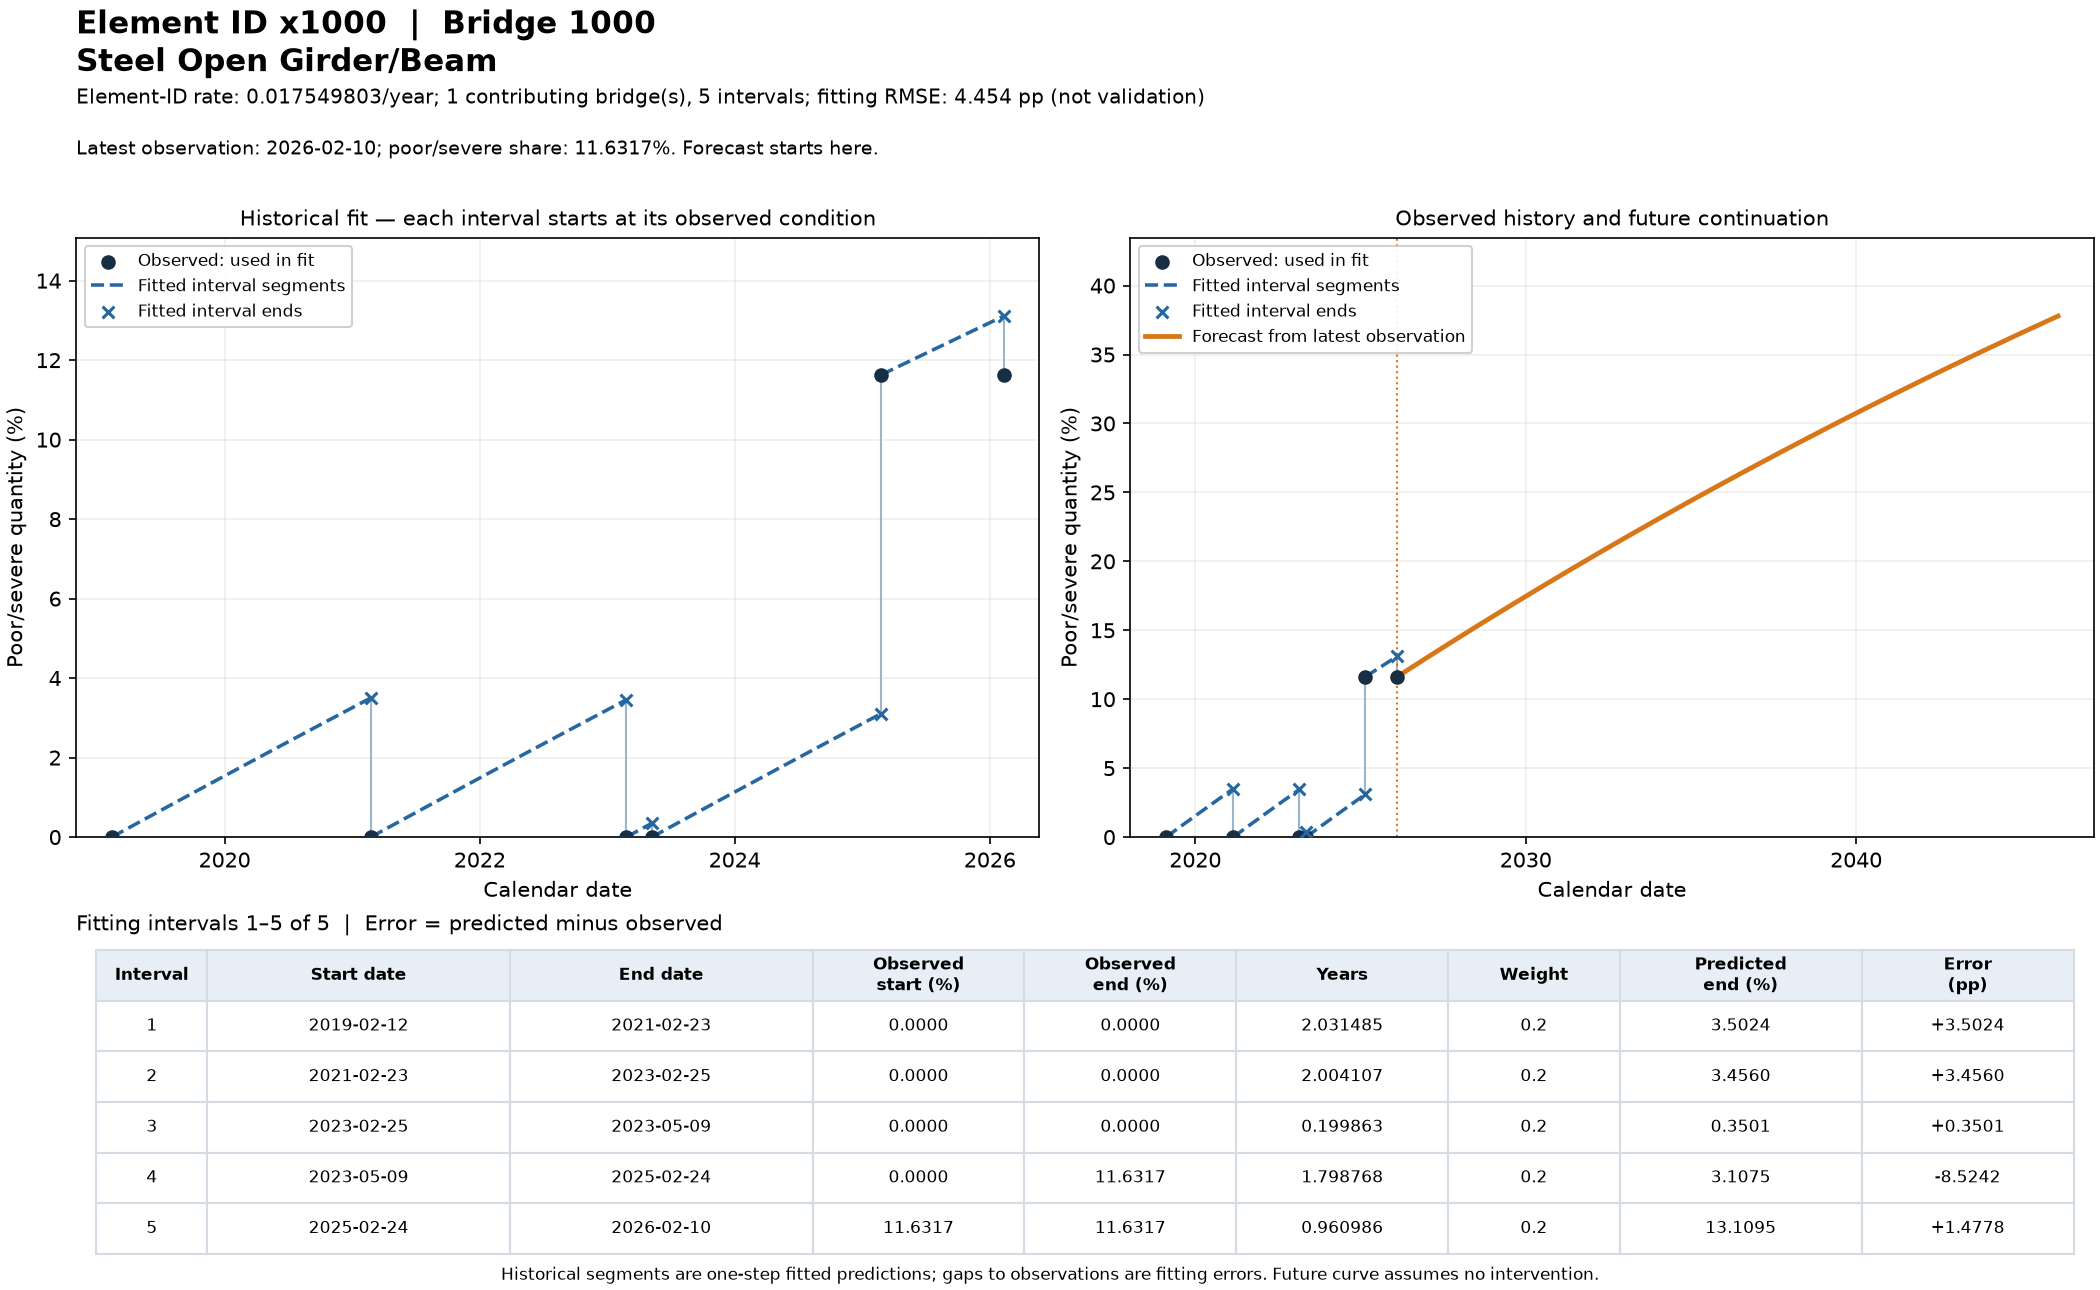

Data behind this chart, as committed beside it:
bridge_id, element_id, forecast_origin_date, forecast_initial_share, horizon_years, date, poor_severe_percent
1000, x1000, 2026-02-10, 0.1163, 0.0, 2026-02-10 00:00:00.000000000, 11.63
1000, x1000, 2026-02-10, 0.1163, 0.1, 2026-03-18 12:36:00.000000000, 11.79
1000, x1000, 2026-02-10, 0.1163, 0.2, 2026-04-24 01:12:00.000000000, 11.94
1000, x1000, 2026-02-10, 0.1163, 0.3, 2026-05-30 13:48:00.000000000, 12.1
1000, x1000, 2026-02-10, 0.1163, 0.4, 2026-07-06 02:24:00.000000000, 12.25
1000, x1000, 2026-02-10, 0.1163, 0.5, 2026-08-11 15:00:00.000000000, 12.4
1000, x1000, 2026-02-10, 0.1163, 0.6, 2026-09-17 03:36:00.000000000, 12.56
1000, x1000, 2026-02-10, 0.1163, 0.7, 2026-10-23 16:12:00.000000000, 12.71
1000, x1000, 2026-02-10, 0.1163, 0.8, 2026-11-29 04:48:00.000000000, 12.86
1000, x1000, 2026-02-10, 0.1163, 0.9, 2027-01-04 17:24:00.000000000, 13.02
1000, x1000, 2026-02-10, 0.1163, 1.0, 2027-02-10 06:00:00.000000000, 13.17
1000, x1000, 2026-02-10, 0.1163, 1.1, 2027-03-18 18:36:00.000000000, 13.32
1000, x1000, 2026-02-10, 0.1163, 1.2, 2027-04-24 07:12:00.000000008, 13.47
1000, x1000, 2026-02-10, 0.1163, 1.3, 2027-05-30 19:48:00.000000000, 13.62
1000, x1000, 2026-02-10, 0.1163, 1.4, 2027-07-06 08:24:00.000000000, 13.78
1000, x1000, 2026-02-10, 0.1163, 1.5, 2027-08-11 21:00:00.000000000, 13.93
1000, x1000, 2026-02-10, 0.1163, 1.6, 2027-09-17 09:36:00.000000000, 14.08
1000, x1000, 2026-02-10, 0.1163, 1.7, 2027-10-23 22:12:00.000000008, 14.23
1000, x1000, 2026-02-10, 0.1163, 1.8, 2027-11-29 10:48:00.000000000, 14.38
1000, x1000, 2026-02-10, 0.1163, 1.9, 2028-01-04 23:24:00.000000000, 14.53
1000, x1000, 2026-02-10, 0.1163, 2.0, 2028-02-10 12:00:00.000000000, 14.68
1000, x1000, 2026-02-10, 0.1163, 2.1, 2028-03-18 00:36:00.000000000, 14.83
1000, x1000, 2026-02-10, 0.1163, 2.2, 2028-04-23 13:12:00.000000008, 14.98
1000, x1000, 2026-02-10, 0.1163, 2.3, 2028-05-30 01:48:00.000000000, 15.13
1000, x1000, 2026-02-10, 0.1163, 2.4, 2028-07-05 14:24:00.000000008, 15.28
1000, x1000, 2026-02-10, 0.1163, 2.5, 2028-08-11 03:00:00.000000000, 15.42
1000, x1000, 2026-02-10, 0.1163, 2.6, 2028-09-16 15:36:00.000000000, 15.57
1000, x1000, 2026-02-10, 0.1163, 2.7, 2028-10-23 04:12:00.000000008, 15.72
1000, x1000, 2026-02-10, 0.1163, 2.8, 2028-11-28 16:48:00.000000000, 15.87
1000, x1000, 2026-02-10, 0.1163, 2.9, 2029-01-04 05:24:00.000000008, 16.02
1000, x1000, 2026-02-10, 0.1163, 3.0, 2029-02-09 18:00:00.000000000, 16.16
1000, x1000, 2026-02-10, 0.1163, 3.1, 2029-03-18 06:36:00.000000008, 16.31
1000, x1000, 2026-02-10, 0.1163, 3.2, 2029-04-23 19:12:00.000000000, 16.46
1000, x1000, 2026-02-10, 0.1163, 3.3, 2029-05-30 07:48:00.000000000, 16.6
1000, x1000, 2026-02-10, 0.1163, 3.4, 2029-07-05 20:24:00.000000008, 16.75
1000, x1000, 2026-02-10, 0.1163, 3.5, 2029-08-11 09:00:00.000000000, 16.9
1000, x1000, 2026-02-10, 0.1163, 3.6, 2029-09-16 21:36:00.000000008, 17.04
1000, x1000, 2026-02-10, 0.1163, 3.7, 2029-10-23 10:12:00.000000000, 17.19
1000, x1000, 2026-02-10, 0.1163, 3.8, 2029-11-28 22:48:00.000000000, 17.33
1000, x1000, 2026-02-10, 0.1163, 3.9, 2030-01-04 11:24:00.000000008, 17.48
1000, x1000, 2026-02-10, 0.1163, 4.0, 2030-02-10 00:00:00.000000000, 17.62
1000, x1000, 2026-02-10, 0.1163, 4.1, 2030-03-18 12:36:00.000000008, 17.77
1000, x1000, 2026-02-10, 0.1163, 4.2, 2030-04-24 01:12:00.000000000, 17.91
1000, x1000, 2026-02-10, 0.1163, 4.3, 2030-05-30 13:48:00.000000000, 18.05
1000, x1000, 2026-02-10, 0.1163, 4.4, 2030-07-06 02:24:00.000000008, 18.2
1000, x1000, 2026-02-10, 0.1163, 4.5, 2030-08-11 15:00:00.000000000, 18.34
1000, x1000, 2026-02-10, 0.1163, 4.6, 2030-09-17 03:36:00.000000008, 18.49
1000, x1000, 2026-02-10, 0.1163, 4.7, 2030-10-23 16:12:00.000000000, 18.63
1000, x1000, 2026-02-10, 0.1163, 4.8, 2030-11-29 04:48:00.000000025, 18.77
1000, x1000, 2026-02-10, 0.1163, 4.9, 2031-01-04 17:24:00.000000008, 18.91
1000, x1000, 2026-02-10, 0.1163, 5.0, 2031-02-10 06:00:00.000000000, 19.06
1000, x1000, 2026-02-10, 0.1163, 5.1, 2031-03-18 18:36:00.000000008, 19.2
1000, x1000, 2026-02-10, 0.1163, 5.2, 2031-04-24 07:12:00.000000000, 19.34
1000, x1000, 2026-02-10, 0.1163, 5.3, 2031-05-30 19:48:00.000000025, 19.48
1000, x1000, 2026-02-10, 0.1163, 5.4, 2031-07-06 08:24:00.000000008, 19.62
1000, x1000, 2026-02-10, 0.1163, 5.5, 2031-08-11 21:00:00.000000000, 19.76
1000, x1000, 2026-02-10, 0.1163, 5.6, 2031-09-17 09:36:00.000000008, 19.9
1000, x1000, 2026-02-10, 0.1163, 5.7, 2031-10-23 22:12:00.000000017, 20.04
1000, x1000, 2026-02-10, 0.1163, 5.8, 2031-11-29 10:48:00.000000025, 20.18
1000, x1000, 2026-02-10, 0.1163, 5.9, 2032-01-04 23:23:59.999999991, 20.32
... 141 more rows
